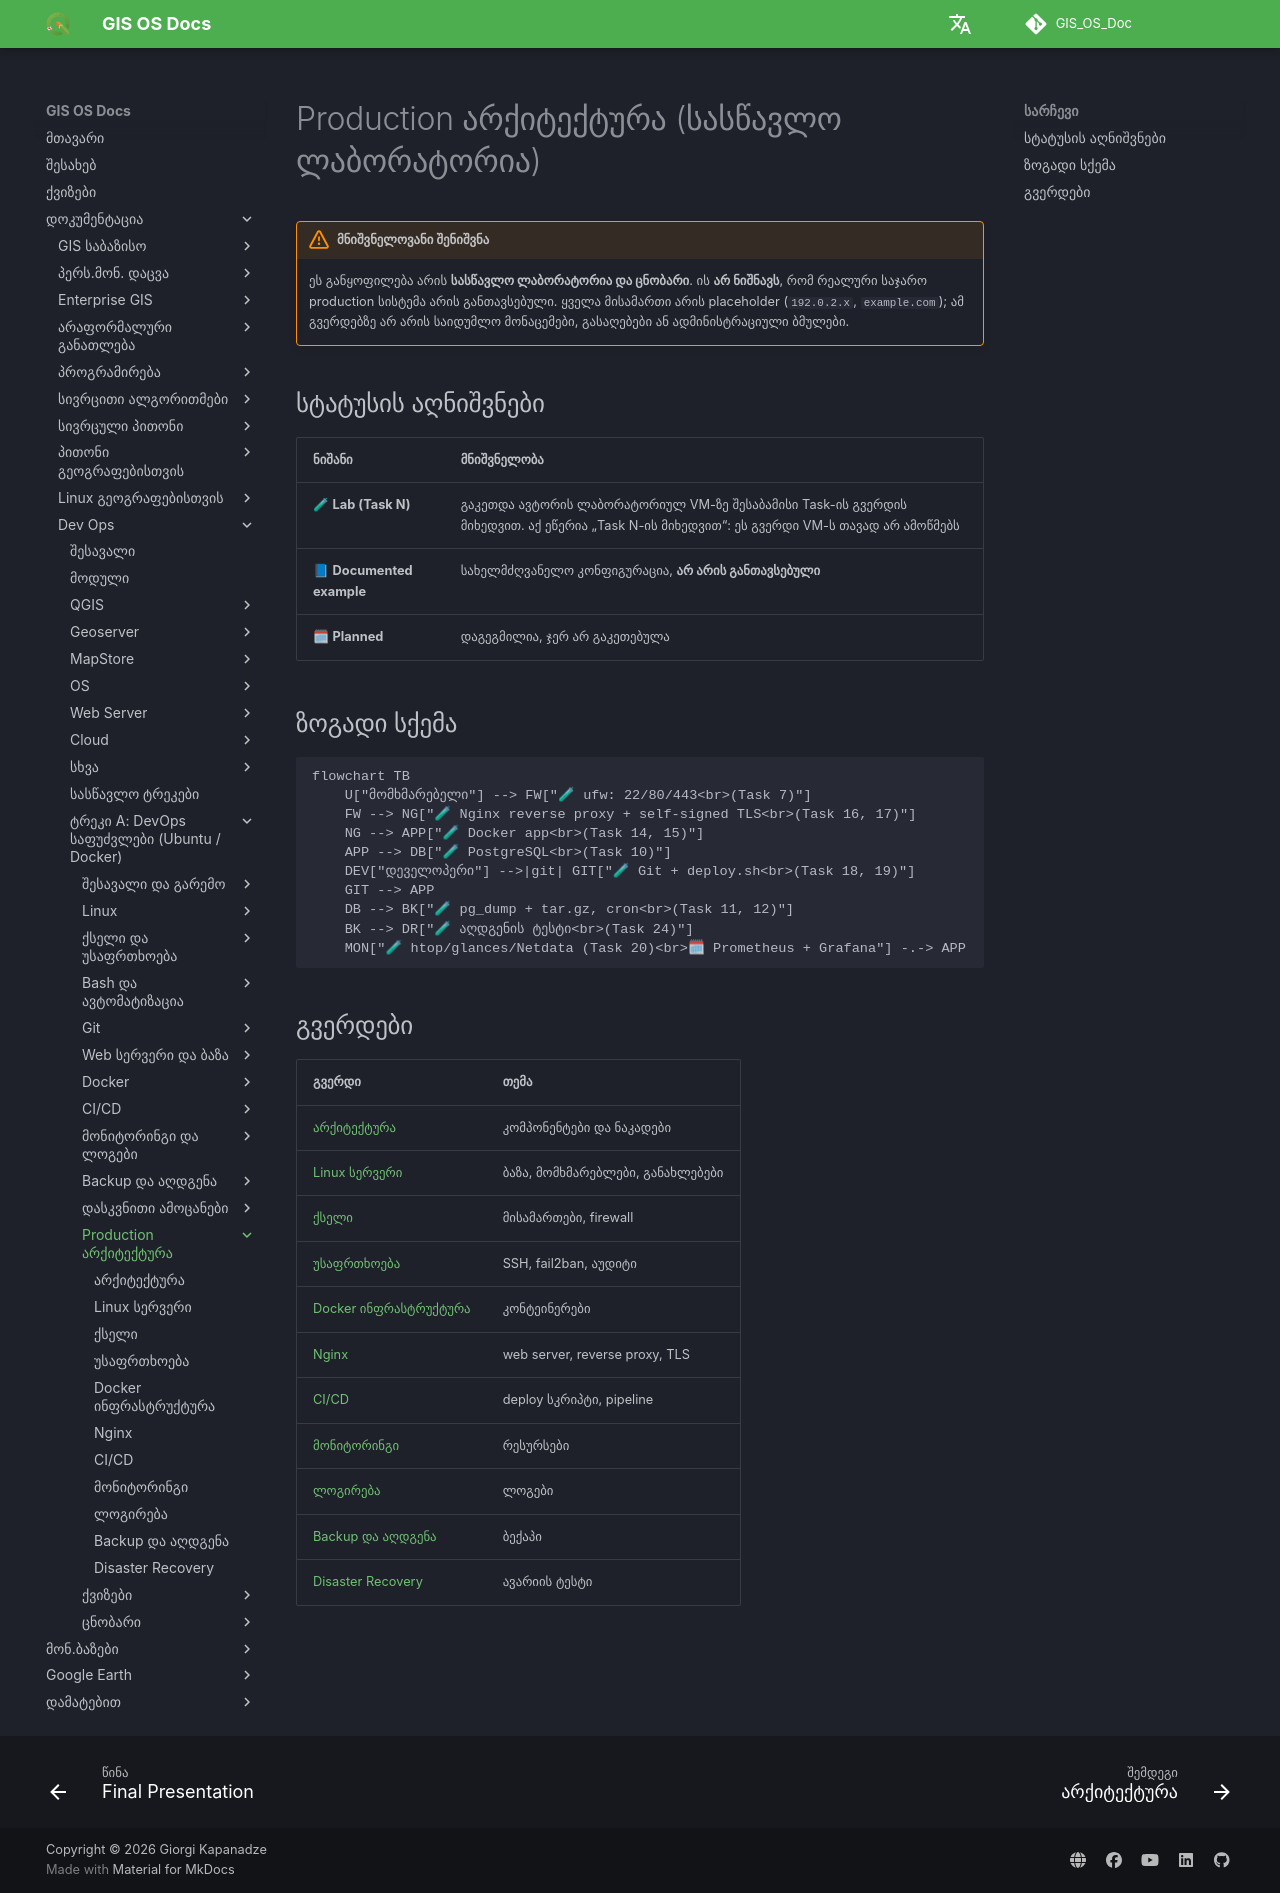

repository: GIS-Edu-Georgia/GIS_OS_Doc · page: Dev_ops/Fundamentals/production/index.html · generator: mkdocs

# Production არქიტექტურა (სასწავლო ლაბორატორია)

!!! warning "მნიშვნელოვანი შენიშვნა"
    ეს განყოფილება არის **სასწავლო ლაბორატორია და ცნობარი**. ის **არ ნიშნავს**, რომ რეალური საჯარო production სისტემა არის განთავსებული. ყველა მისამართი არის placeholder (`192.0.2.x`, `example.com`); ამ გვერდებზე არ არის საიდუმლო მონაცემები, გასაღებები ან ადმინისტრაციული ბმულები.

## სტატუსის აღნიშვნები

| ნიშანი | მნიშვნელობა |
|---|---|
| 🧪 **Lab (Task N)** | გაკეთდა ავტორის ლაბორატორიულ VM-ზე შესაბამისი Task-ის გვერდის მიხედვით. აქ ეწერია „Task N-ის მიხედვით“: ეს გვერდი VM-ს თავად არ ამოწმებს |
| 📘 **Documented example** | სახელმძღვანელო კონფიგურაცია, **არ არის განთავსებული** |
| 🗓 **Planned** | დაგეგმილია, ჯერ არ გაკეთებულა |

## ზოგადი სქემა

```mermaid
flowchart TB
    U["მომხმარებელი"] --> FW["🧪 ufw: 22/80/443<br>(Task 7)"]
    FW --> NG["🧪 Nginx reverse proxy + self-signed TLS<br>(Task 16, 17)"]
    NG --> APP["🧪 Docker app<br>(Task 14, 15)"]
    APP --> DB["🧪 PostgreSQL<br>(Task 10)"]
    DEV["დეველოპერი"] -->|git| GIT["🧪 Git + deploy.sh<br>(Task 18, 19)"]
    GIT --> APP
    DB --> BK["🧪 pg_dump + tar.gz, cron<br>(Task 11, 12)"]
    BK --> DR["🧪 აღდგენის ტესტი<br>(Task 24)"]
    MON["🧪 htop/glances/Netdata (Task 20)<br>🗓 Prometheus + Grafana"] -.-> APP
```

## გვერდები

| გვერდი | თემა |
|---|---|
| [არქიტექტურა](architecture.md) | კომპონენტები და ნაკადები |
| [Linux სერვერი](linux-server.md) | ბაზა, მომხმარებლები, განახლებები |
| [ქსელი](networking.md) | მისამართები, firewall |
| [უსაფრთხოება](security.md) | SSH, fail2ban, აუდიტი |
| [Docker ინფრასტრუქტურა](docker-infrastructure.md) | კონტეინერები |
| [Nginx](nginx.md) | web server, reverse proxy, TLS |
| [CI/CD](cicd.md) | deploy სკრიპტი, pipeline |
| [მონიტორინგი](monitoring.md) | რესურსები |
| [ლოგირება](logging.md) | ლოგები |
| [Backup და აღდგენა](backup-recovery.md) | ბექაპი |
| [Disaster Recovery](disaster-recovery.md) | ავარიის ტესტი |
